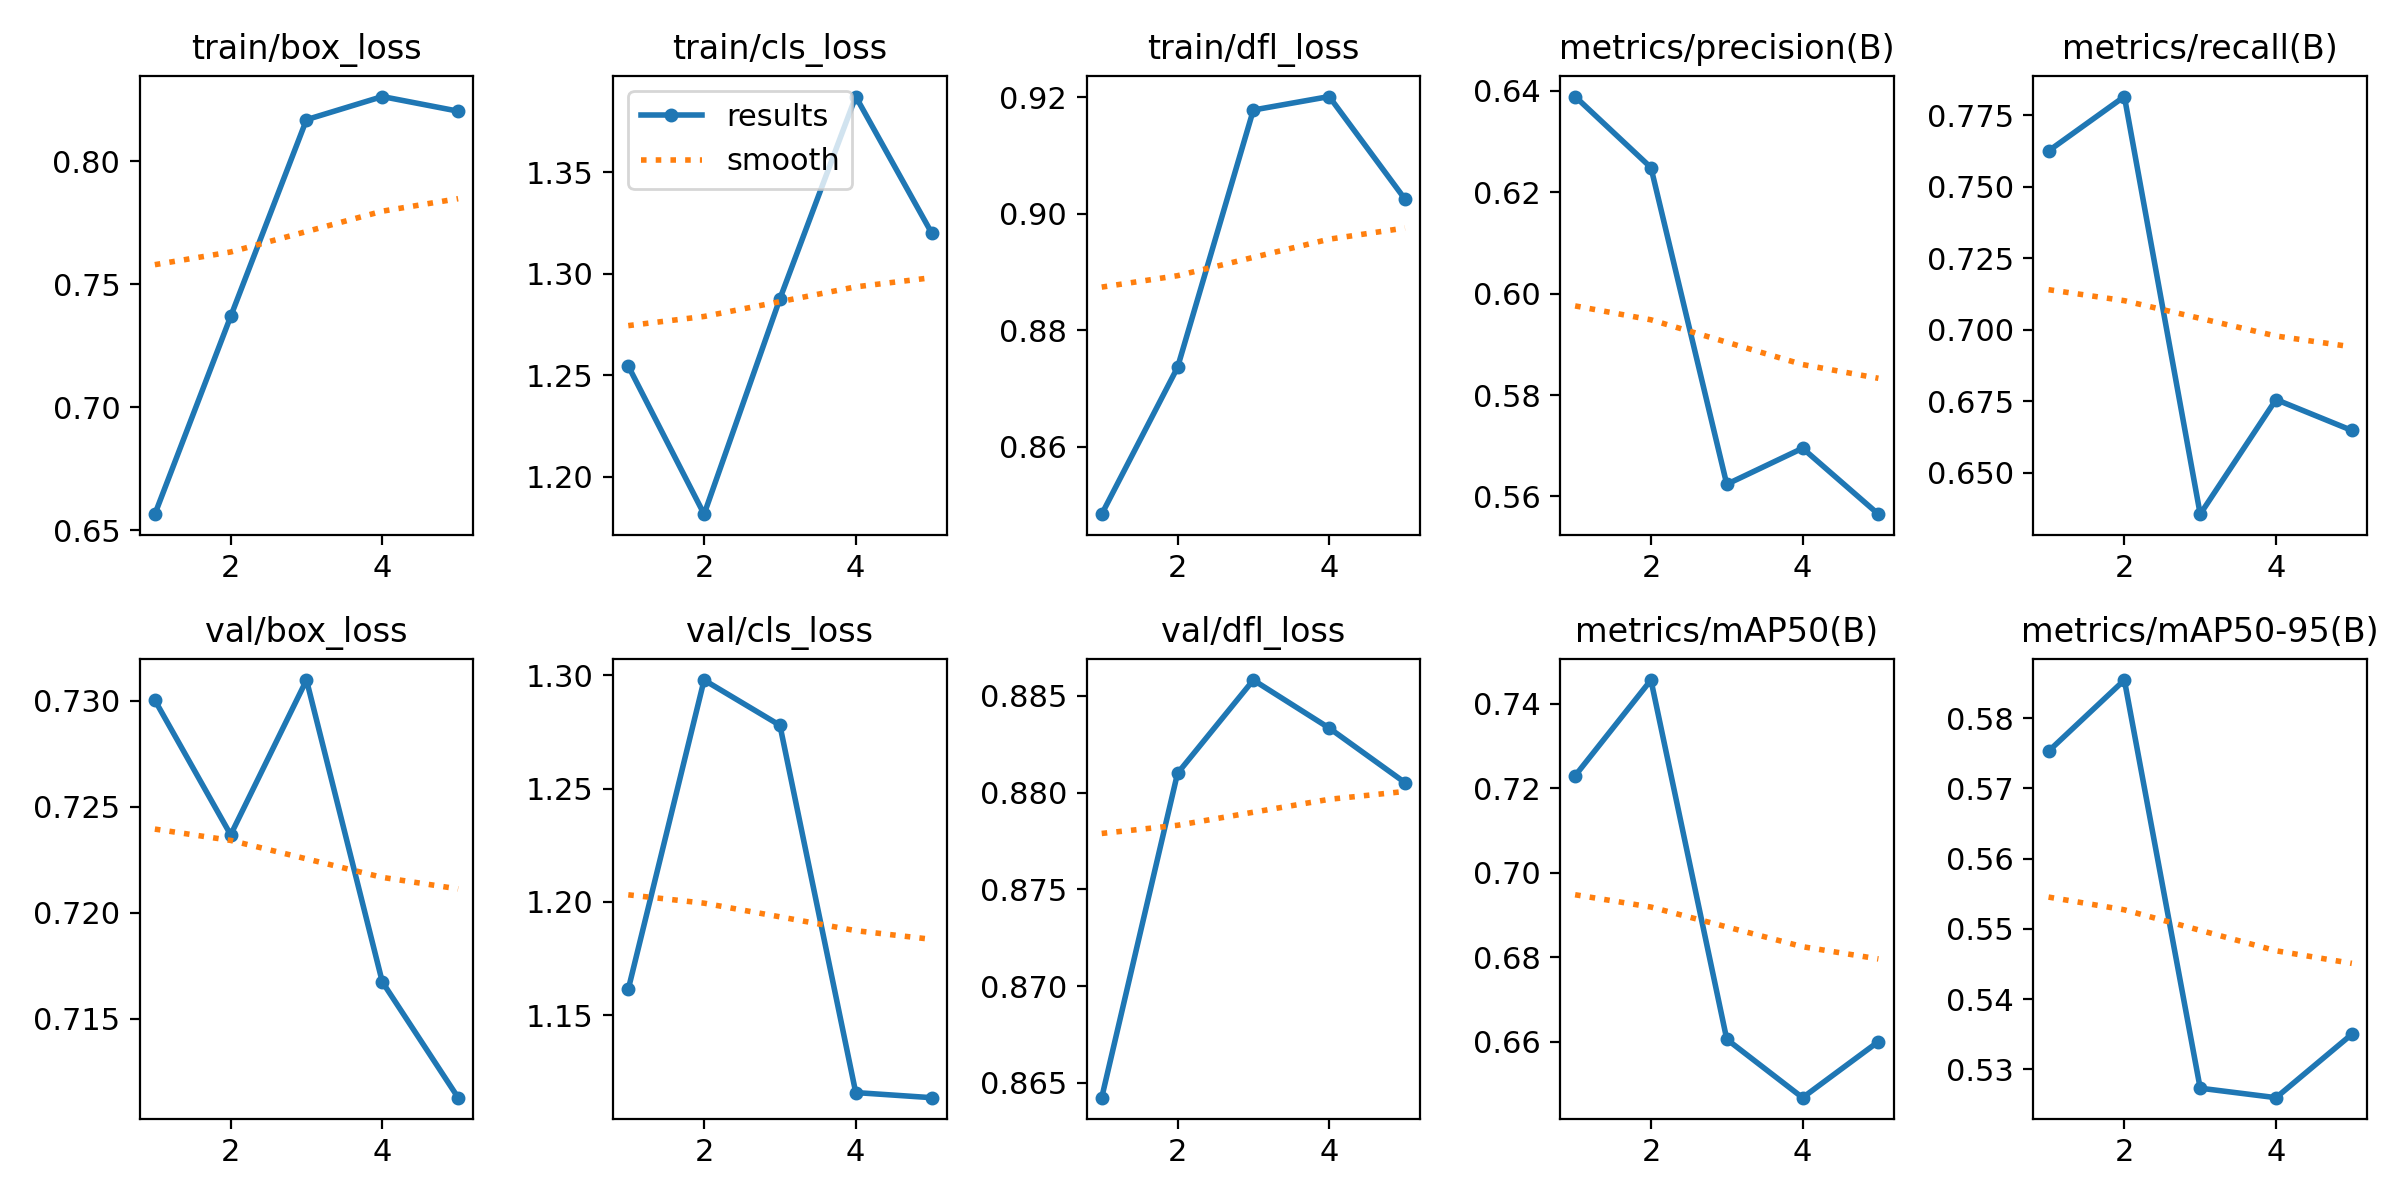

Data behind this chart, as committed beside it:
epoch, time, train/box_loss, train/cls_loss, train/dfl_loss, metrics/precision(B), metrics/recall(B), metrics/mAP50(B), metrics/mAP50-95(B), val/box_loss, val/cls_loss, val/dfl_loss, lr/pg0, lr/pg1, lr/pg2
1, 21.58, 0.6566, 1.255, 0.8484, 0.6389, 0.7626, 0.723, 0.5753, 0.73, 1.162, 0.8642, 0.0005516, 0.0005516, 0.0005516
2, 42.3, 0.7369, 1.182, 0.8736, 0.6249, 0.7816, 0.7456, 0.5854, 0.7237, 1.298, 0.881, 0.000888, 0.000888, 0.000888
3, 63.38, 0.8168, 1.288, 0.9178, 0.5624, 0.6356, 0.6605, 0.5273, 0.731, 1.278, 0.8858, 0.001004, 0.001004, 0.001004
4, 85.21, 0.8262, 1.387, 0.9201, 0.5695, 0.6757, 0.6467, 0.526, 0.7167, 1.116, 0.8833, 0.0006768, 0.0006768, 0.0006768
5, 106.7, 0.8203, 1.32, 0.9025, 0.5565, 0.6649, 0.66, 0.535, 0.7113, 1.114, 0.8805, 0.0003467, 0.0003467, 0.0003467
